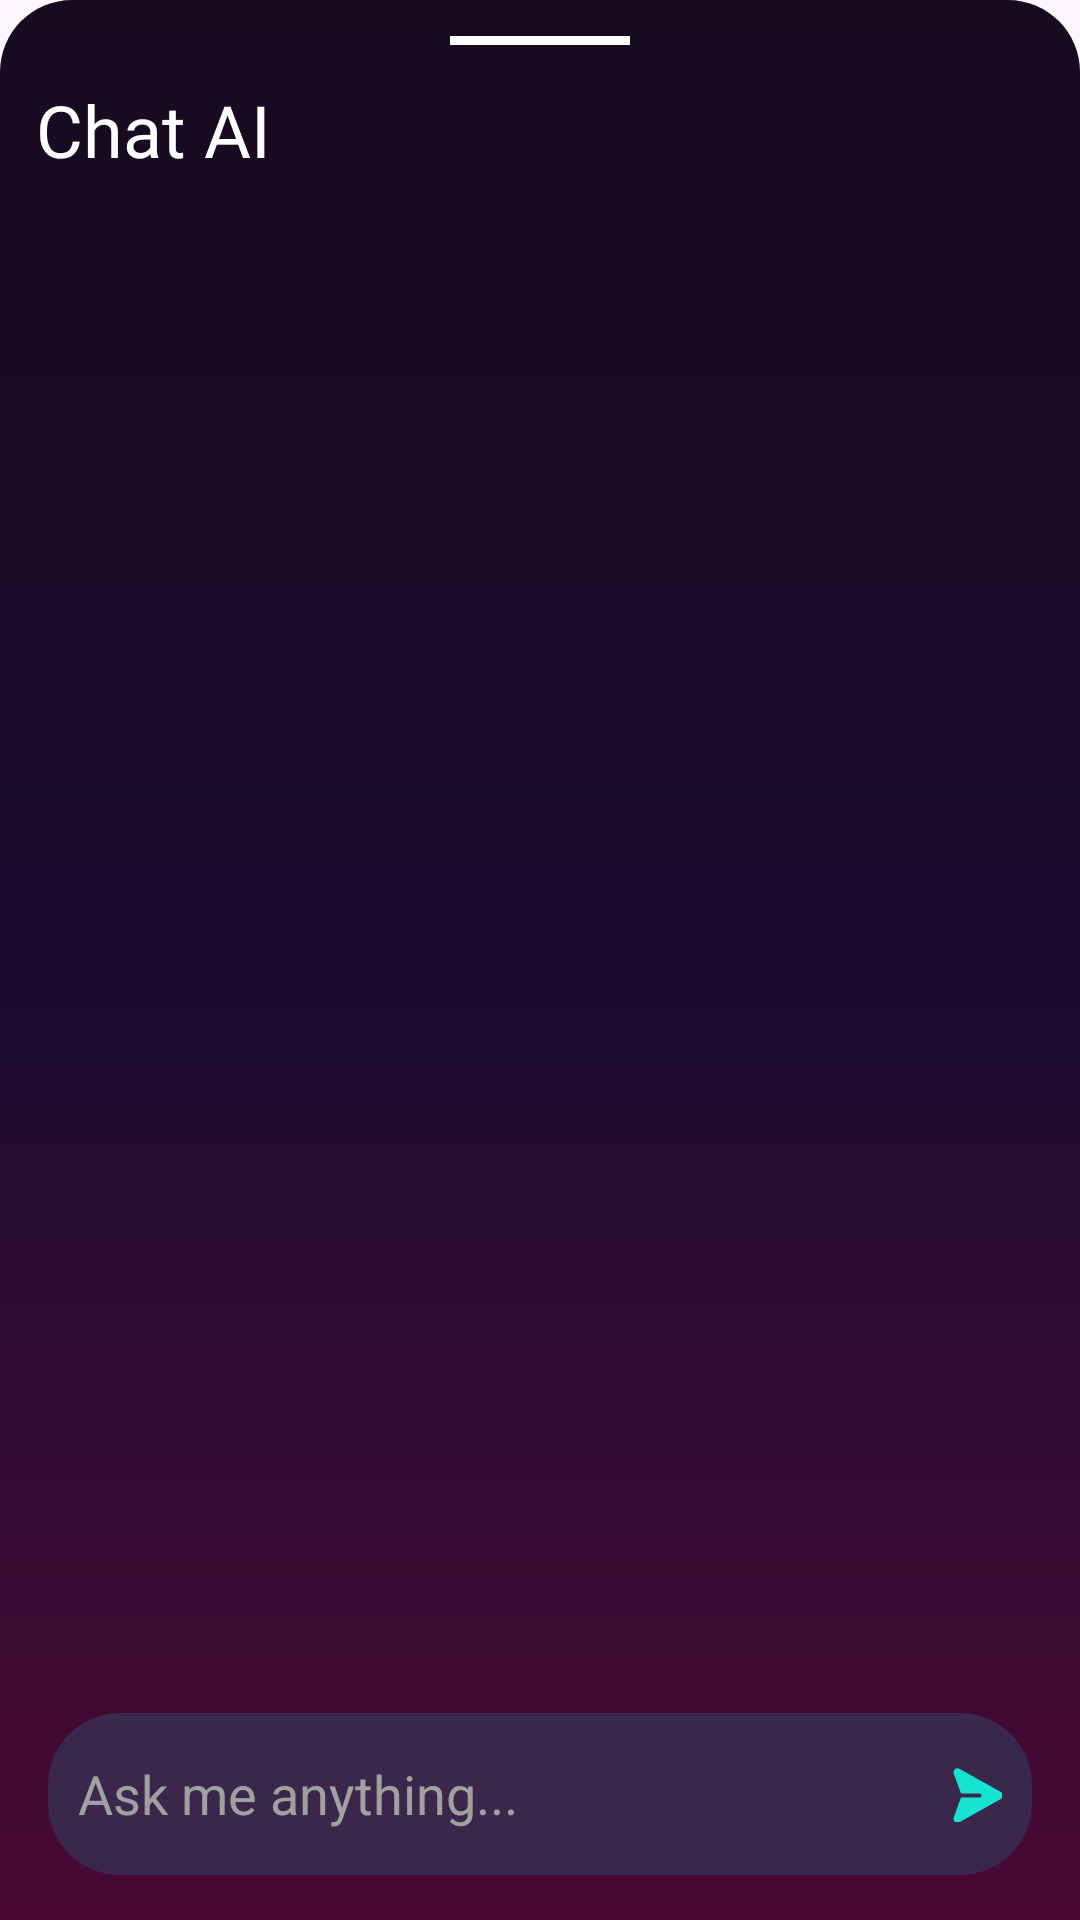

Produce the Android XML layout that renders to this screen, including the resource entries it uses.
<!-- AndroidManifest.xml: application theme Theme.AppGhiChu -->
<!-- res/layout/fragment_chat_a_i.xml -->
<?xml version="1.0" encoding="utf-8"?>
<androidx.constraintlayout.widget.ConstraintLayout xmlns:android="http://schemas.android.com/apk/res/android"
    xmlns:tools="http://schemas.android.com/tools"
    android:layout_width="match_parent"
    android:layout_height="match_parent"
    android:id="@+id/contentView"
    android:background="@drawable/bg_chat_ai"
    xmlns:app="http://schemas.android.com/apk/res-auto"
    tools:context=".activities.createnote.fragment.ChatAIFragment">

    <View
        android:id="@+id/header"
        android:background="@color/white"
        app:layout_constraintStart_toStartOf="parent"
        app:layout_constraintEnd_toEndOf="parent"
        app:layout_constraintTop_toTopOf="parent"
        android:layout_marginTop="12dp"
        android:layout_width="60dp"
        android:layout_height="3dp"/>

    <TextView
        android:id="@+id/tv_chat_ai"
        android:text="Chat AI"
        android:textSize="24sp"
        android:textColor="@color/white"
        android:layout_margin="12dp"
        android:fontFamily="@font/baijamjuree_bold"
        app:layout_constraintStart_toStartOf="parent"
        app:layout_constraintTop_toBottomOf="@id/header"
        android:layout_width="wrap_content"
        android:layout_height="wrap_content"/>

    <androidx.constraintlayout.widget.ConstraintLayout
        android:id="@+id/view_footer"
        android:background="@color/clear"
        app:layout_constraintStart_toStartOf="parent"
        app:layout_constraintEnd_toEndOf="parent"
        app:layout_constraintBottom_toBottomOf="parent"
        android:layout_width="match_parent"
        android:layout_height="84dp">
        <androidx.constraintlayout.widget.ConstraintLayout
            android:background="@drawable/bg_edt_chat_ai"
            app:layout_constraintStart_toStartOf="parent"
            app:layout_constraintTop_toTopOf="parent"
            app:layout_constraintEnd_toEndOf="parent"
            app:layout_constraintBottom_toBottomOf="parent"
            android:layout_marginHorizontal="16dp"
            android:layout_width="match_parent"
            android:layout_height="wrap_content">
            <androidx.appcompat.widget.AppCompatEditText
                android:id="@+id/edt_chat_ai"
                android:hint="Ask me anything..."
                android:layout_marginStart="10dp"
                android:background="@drawable/bg_edt_chat_ai"
                android:textColorHint="#A0A0A0"
                android:textColor="#A0A0A0"
                android:paddingVertical="12dp"
                android:layout_marginEnd="24dp"
                app:layout_constraintStart_toStartOf="parent"
                app:layout_constraintEnd_toStartOf="@id/btn_send_chat"
                app:layout_constraintTop_toTopOf="parent"
                app:layout_constraintBottom_toBottomOf="parent"
                android:layout_width="0dp"
                android:layout_height="54dp"/>
            <androidx.appcompat.widget.AppCompatImageButton
                android:id="@+id/btn_send_chat"
                android:layout_marginEnd="10dp"
                android:background="@color/clear"
                android:src="@drawable/iconsend"
                app:layout_constraintTop_toTopOf="parent"
                app:layout_constraintBottom_toBottomOf="parent"
                app:layout_constraintEnd_toEndOf="parent"
                android:layout_width="wrap_content"
                android:layout_height="wrap_content"/>
        </androidx.constraintlayout.widget.ConstraintLayout>

    </androidx.constraintlayout.widget.ConstraintLayout>

    <androidx.recyclerview.widget.RecyclerView
        android:id="@+id/rc_chat_ai"
        app:layout_constraintStart_toStartOf="parent"
        app:layout_constraintEnd_toEndOf="parent"
        app:layout_constraintTop_toBottomOf="@id/tv_chat_ai"
        app:layout_constraintBottom_toTopOf="@id/view_footer"
        android:layout_width="match_parent"
        android:layout_height="0dp"/>

    <com.airbnb.lottie.LottieAnimationView
        android:id="@+id/loading_mess"
        android:visibility="invisible"
        android:layout_width="48dp"
        android:layout_height="48dp"
        android:layout_margin="12dp"
        app:layout_constraintStart_toStartOf="parent"
        app:layout_constraintTop_toTopOf="parent"
        app:layout_constraintEnd_toEndOf="parent"
        app:layout_constraintBottom_toBottomOf="parent"
        app:lottie_rawRes="@raw/loading_mess"
        app:lottie_autoPlay="true"
        app:lottie_loop="true"/>

</androidx.constraintlayout.widget.ConstraintLayout>
<!-- resources referenced by this layout -->
<resources>
  <color name="clear">#00FFFFFF</color>
  <color name="white">#FFFFFFFF</color>
  <!-- drawable bg_chat_ai (drawable) -->
  <?xml version="1.0" encoding="utf-8"?>
  <shape xmlns:android="http://schemas.android.com/apk/res/android"
      android:shape="rectangle">
  <gradient android:angle="-90"
      android:type="linear"
      android:startColor="#160B1F"
      android:centerColor="#190C2D"
      android:endColor="#4A0A34"/>
      <corners android:topLeftRadius="24dp"
          android:topRightRadius="24dp"/>
  </shape>
  <!-- drawable bg_edt_chat_ai (drawable) -->
  <?xml version="1.0" encoding="utf-8"?>
  <shape xmlns:android="http://schemas.android.com/apk/res/android"
      android:shape="rectangle">
  <solid android:color="#3A284C"/>
      <corners android:radius="24dp"/>
  </shape>
  <!-- drawable iconsend: png bitmap (drawable, 460 bytes) -->
  <style name="Theme.AppGhiChu" parent="Base.Theme.AppGhiChu" />
  <style name="Base.Theme.AppGhiChu" parent="Theme.Material3.DayNight.NoActionBar">
          
          
      </style>
</resources>
